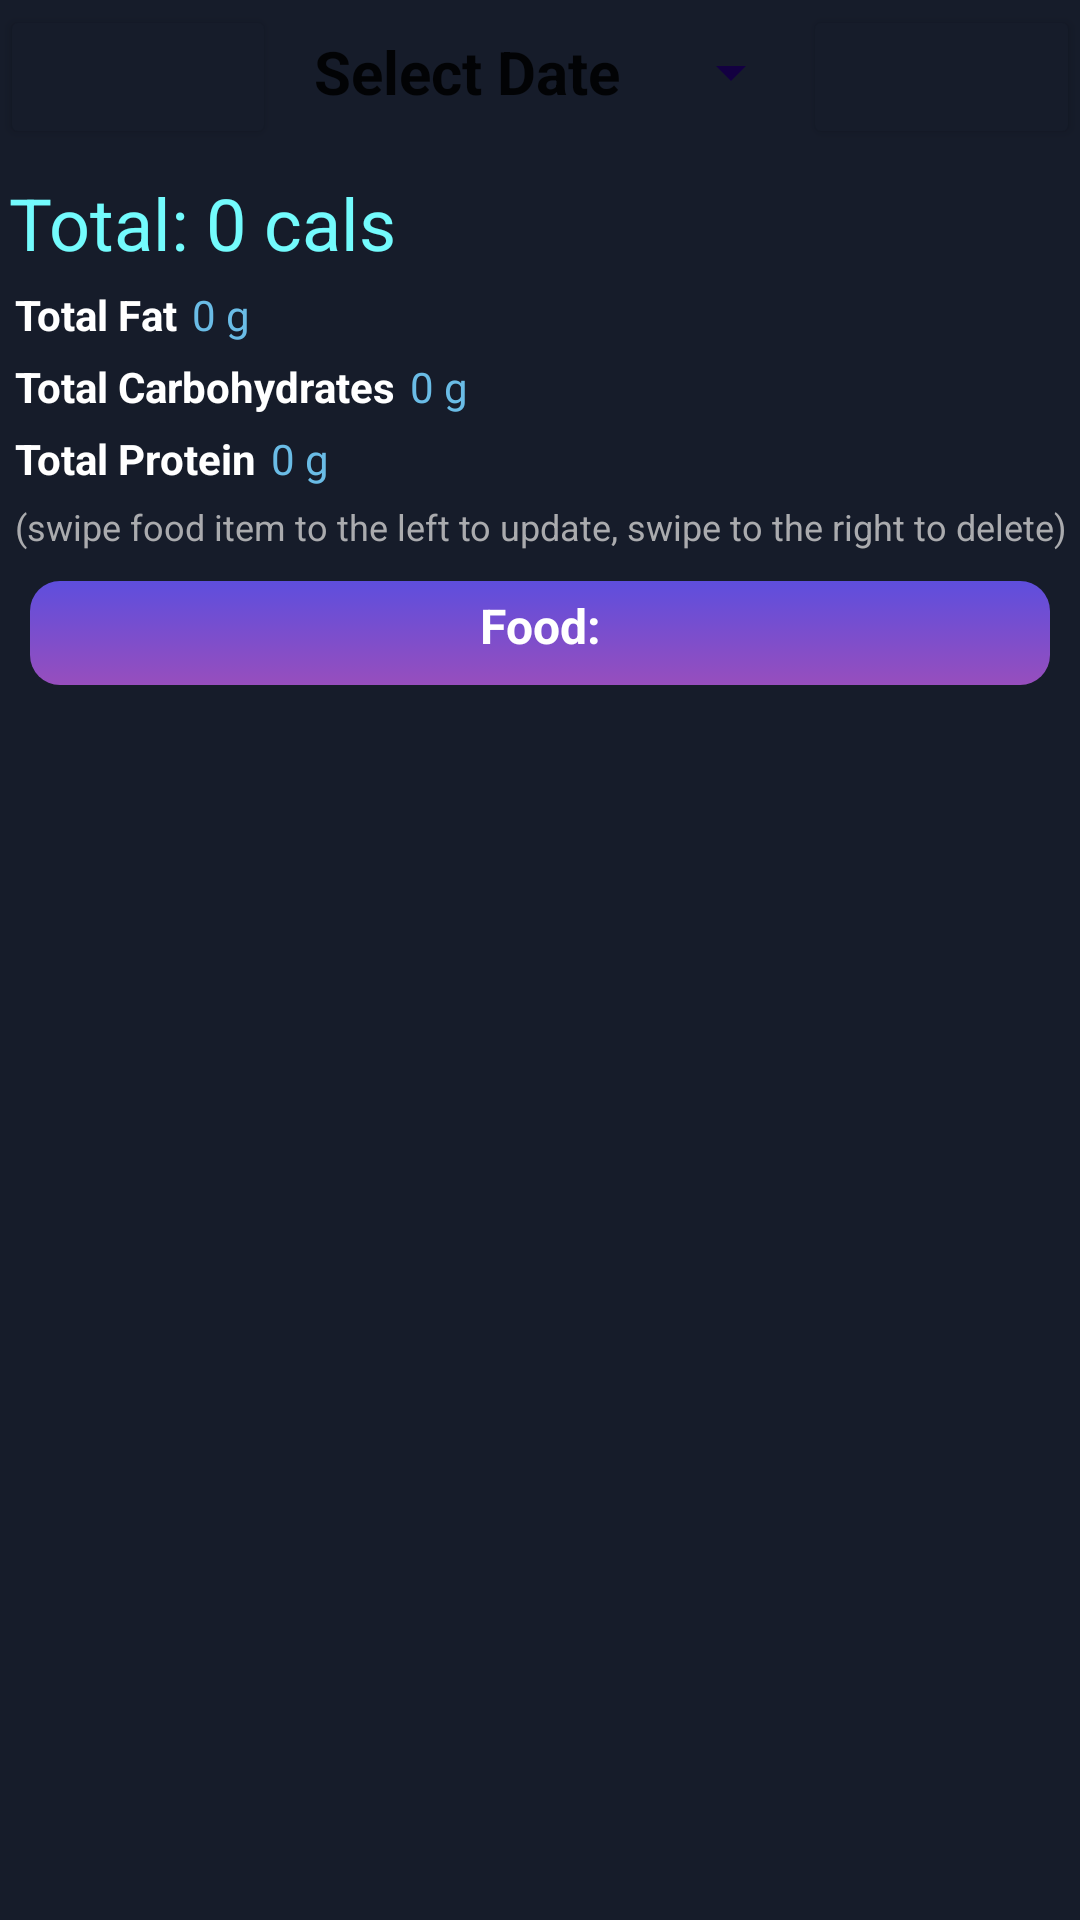

This screen was rendered from an Android layout file. Write that file and the resources it references.
<!-- AndroidManifest.xml: application theme Theme.NutritionTracking -->
<!-- res/layout/activity_today.xml -->
<?xml version="1.0" encoding="utf-8"?>
<androidx.constraintlayout.widget.ConstraintLayout xmlns:android="http://schemas.android.com/apk/res/android"
    xmlns:app="http://schemas.android.com/apk/res-auto"
    xmlns:tools="http://schemas.android.com/tools"
    android:layout_width="match_parent"
    android:layout_height="match_parent"
    android:background="@color/back_1"
    tools:context=".TodayActivity">

    <ScrollView
        android:id="@+id/scrollView2"
        android:layout_width="match_parent"
        android:layout_height="match_parent">

        <LinearLayout
            android:layout_width="match_parent"
            android:layout_height="wrap_content"
            android:orientation="vertical">
            <LinearLayout
                android:layout_width="match_parent"
                android:layout_height="match_parent"
                android:gravity="center_horizontal"
                android:orientation="horizontal">

                <Button
                    android:id="@+id/btn_prev_today"
                    android:layout_width="wrap_content"
                    android:layout_height="wrap_content"
                    android:layout_weight="1"
                    android:backgroundTint="@color/back_1"
                    android:textAlignment="center"
                    android:textAllCaps="false"
                    android:textSize="16sp"
                    android:textStyle="bold" />

                <Button
                    android:id="@+id/btn_today_datePicker"
                    style="?android:spinnerStyle"
                    android:layout_width="wrap_content"
                    android:layout_height="wrap_content"
                    android:layout_weight="6"
                    android:backgroundTint="@color/main_bg"
                    android:text="Select Date"
                    android:textAlignment="center"
                    android:textSize="20sp"
                    android:textStyle="bold" />

                <Button
                    android:id="@+id/btn_next_today"
                    android:layout_width="wrap_content"
                    android:layout_height="wrap_content"
                    android:layout_weight="1"
                    android:backgroundTint="@color/back_1"
                    android:textAlignment="center"
                    android:textAllCaps="false"
                    android:textSize="16sp"
                    android:textStyle="bold" />

            </LinearLayout>

            <LinearLayout
                android:layout_width="match_parent"
                android:layout_height="wrap_content"
                android:layout_marginTop="5dp"
                android:orientation="horizontal">

                <TextView
                    android:id="@+id/txtView_today_calories"
                    android:layout_width="wrap_content"
                    android:layout_height="wrap_content"
                    android:layout_marginLeft="3dp"
                    android:layout_marginTop="5dp"
                    android:layout_marginRight="5dp"
                    android:layout_weight="1"
                    android:text="Total: 0 cals"
                    android:textAlignment="viewStart"
                    android:textColor="@color/cyan"
                    android:textSize="24sp" />
            </LinearLayout>

            <LinearLayout
                android:layout_width="match_parent"
                android:layout_height="wrap_content"
                android:layout_marginLeft="5dp"
                android:layout_marginTop="5dp"
                android:layout_marginRight="5dp"
                android:orientation="vertical">

                <LinearLayout
                    android:layout_width="match_parent"
                    android:layout_height="match_parent"
                    android:layout_marginBottom="5dp"
                    android:orientation="horizontal">

                    <TextView
                        android:id="@+id/txtView_fat"
                        android:layout_width="wrap_content"
                        android:layout_height="wrap_content"
                        android:layout_weight="0"
                        android:text="Total Fat"
                        android:textColor="@color/normal_font_color"
                        android:textStyle="bold" />

                    <TextView
                        android:id="@+id/txtView_today_fat_amount"
                        android:layout_width="wrap_content"
                        android:layout_height="wrap_content"
                        android:layout_marginLeft="5dp"
                        android:layout_weight="0"
                        android:text="0 g"
                        android:textColor="@color/light_blue" />

                </LinearLayout>

                <LinearLayout
                    android:layout_width="match_parent"
                    android:layout_height="match_parent"
                    android:layout_marginBottom="5dp"
                    android:orientation="horizontal">

                    <TextView
                        android:id="@+id/txtView_carbohydrate"
                        android:layout_width="wrap_content"
                        android:layout_height="wrap_content"
                        android:layout_weight="0"
                        android:text="Total Carbohydrates"
                        android:textColor="@color/normal_font_color"
                        android:textStyle="bold" />

                    <TextView
                        android:id="@+id/txtView_today_carbohydrate_amount"
                        android:layout_width="wrap_content"
                        android:layout_height="wrap_content"
                        android:layout_marginLeft="5dp"
                        android:layout_weight="0"
                        android:text="0 g"
                        android:textColor="@color/light_blue" />

                </LinearLayout>

                <LinearLayout
                    android:layout_width="match_parent"
                    android:layout_height="match_parent"
                    android:layout_marginBottom="5dp"
                    android:orientation="horizontal">

                    <TextView
                        android:id="@+id/txtView_protein"
                        android:layout_width="wrap_content"
                        android:layout_height="wrap_content"
                        android:layout_weight="0"
                        android:text="Total Protein"
                        android:textColor="@color/normal_font_color"
                        android:textStyle="bold" />

                    <TextView
                        android:id="@+id/txtView_today_protein_amount"
                        android:layout_width="wrap_content"
                        android:layout_height="wrap_content"
                        android:layout_marginLeft="5dp"
                        android:layout_weight="0"
                        android:text="0 g"
                        android:textColor="@color/light_blue" />

                </LinearLayout>

            </LinearLayout>

            <TextView
                android:id="@+id/textView3"
                android:layout_width="match_parent"
                android:layout_height="wrap_content"
                android:text="(swipe food item to the left to update, swipe to the right to delete)"
                android:textAlignment="center"
                android:textColor="@color/gray"
                android:textSize="12sp" />

            <LinearLayout
                android:layout_width="match_parent"
                android:layout_height="match_parent"
                android:layout_margin="10dp"
                android:background="@drawable/background_2"
                android:orientation="vertical">

                <TextView
                    android:id="@+id/txtView_food_label"
                    android:layout_width="match_parent"
                    android:layout_height="match_parent"
                    android:layout_marginTop="4dp"
                    android:layout_marginBottom="4dp"
                    android:text="Food:"
                    android:textAlignment="center"
                    android:textColor="@color/white"
                    android:textSize="16sp"
                    android:textStyle="bold" />

                <androidx.recyclerview.widget.RecyclerView
                    android:id="@+id/recycler_today_foods"
                    android:layout_width="match_parent"
                    android:layout_height="match_parent"
                    android:paddingBottom="5sp" />

            </LinearLayout>

        </LinearLayout>
    </ScrollView>
</androidx.constraintlayout.widget.ConstraintLayout>
<!-- resources referenced by this layout -->
<resources>
  <color name="back_1">#161c2a</color>
  <color name="cyan">#73FBFD</color>
  <color name="gray">#aaabae</color>
  <color name="light_blue">#6ABCE6</color>
  <color name="main_bg">#130041</color>
  <color name="normal_font_color">#FFFFFFFF</color>
  <color name="white">#FFFFFFFF</color>
  <!-- drawable background_2 (drawable) -->
  <?xml version="1.0" encoding="utf-8"?>
  <selector xmlns:android="http://schemas.android.com/apk/res/android">
      <item>
          <shape android:shape="rectangle">
              
              
              <gradient android:startColor="#5e4edd" android:endColor="#974ebd" android:angle="-45"/>
              
              <corners android:radius="10dp"/>
          </shape>
      </item>
  
  </selector>
  <style name="Theme.NutritionTracking" parent="Theme.MaterialComponents.DayNight.DarkActionBar">
          <item name="colorPrimaryDark">@color/back_1</item>
          
          <item name="colorPrimary">@color/purple_500</item>
          
          <item name="colorPrimaryVariant">@color/purple_700</item>
          <item name="colorOnPrimary">@color/white</item>
          
          <item name="colorSecondary">@color/teal_200</item>
          <item name="colorSecondaryVariant">@color/teal_700</item>
          <item name="colorOnSecondary">@color/black</item>
          
          <item name="android:statusBarColor">?attr/colorPrimaryVariant</item>
          
      </style>
  <color name="purple_500">#FF6200EE</color>
  <color name="purple_700">#FF3700B3</color>
  <color name="teal_200">#FF03DAC5</color>
  <color name="teal_700">#FF018786</color>
  <color name="black">#FF000000</color>
</resources>
